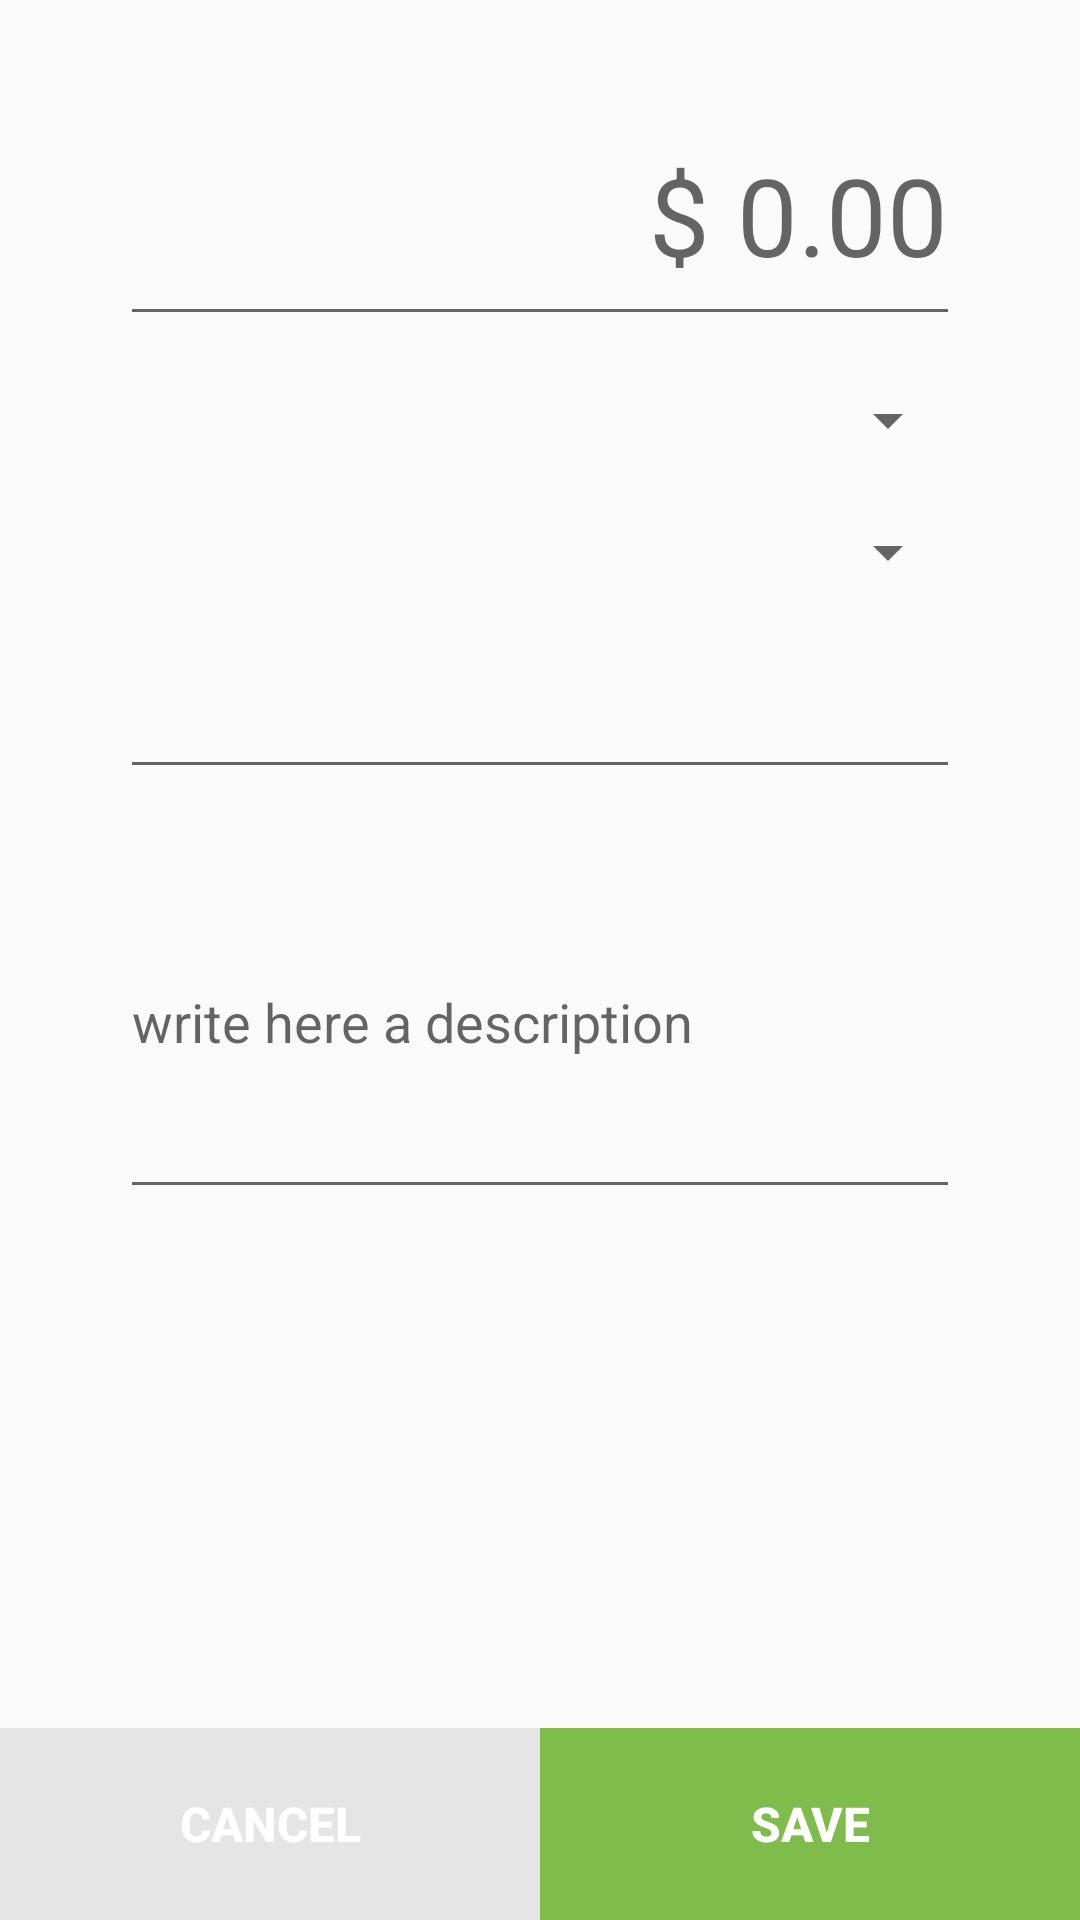

Produce the Android XML layout that renders to this screen, including the resource entries it uses.
<!-- AndroidManifest.xml: application theme AppTheme -->
<!-- res/layout/activity_expense_entry.xml -->
<?xml version="1.0" encoding="utf-8"?>
<android.support.constraint.ConstraintLayout xmlns:android="http://schemas.android.com/apk/res/android"
    xmlns:app="http://schemas.android.com/apk/res-auto"
    xmlns:tools="http://schemas.android.com/tools"
    android:layout_width="match_parent"
    android:layout_height="match_parent"
    android:layout_marginLeft="0dp"
    android:layout_marginRight="0dp"
    android:paddingLeft="0dp"
    android:paddingRight="0dp"
    tools:context=".ui.activity.ExpenseEntryActivity">

    <EditText
        android:id="@+id/editTextValue"
        android:layout_width="0dp"
        android:layout_height="84dp"
        android:layout_marginEnd="40dp"
        android:layout_marginStart="40dp"
        android:layout_marginTop="28dp"
        android:ems="10"
        android:hint="@string/exp_entry_hint_value"
        android:inputType="numberDecimal"
        android:textAlignment="textEnd"
        android:textSize="36sp"
        app:layout_constraintEnd_toEndOf="parent"
        app:layout_constraintStart_toStartOf="parent"
        app:layout_constraintTop_toTopOf="parent" />

    <Spinner
        android:id="@+id/spinnerCategory"
        android:layout_width="0dp"
        android:layout_height="32dp"
        android:layout_marginEnd="40dp"
        android:layout_marginStart="40dp"
        android:layout_marginTop="12dp"
        app:layout_constraintEnd_toEndOf="parent"
        app:layout_constraintHorizontal_bias="0.0"
        app:layout_constraintStart_toStartOf="parent"
        app:layout_constraintTop_toBottomOf="@+id/editTextValue" />

    <Spinner
        android:id="@+id/spinnerSubcategory"
        android:layout_width="0dp"
        android:layout_height="32dp"
        android:layout_marginEnd="40dp"
        android:layout_marginStart="40dp"
        android:layout_marginTop="12dp"
        app:layout_constraintEnd_toEndOf="parent"
        app:layout_constraintHorizontal_bias="0.504"
        app:layout_constraintStart_toStartOf="parent"
        app:layout_constraintTop_toBottomOf="@+id/spinnerCategory" />

    <EditText
        android:id="@+id/editTextDate"
        android:layout_width="0dp"
        android:layout_height="51dp"
        android:layout_marginEnd="40dp"
        android:layout_marginStart="40dp"
        android:layout_marginTop="12dp"
        android:ems="10"
        android:inputType="date"
        app:layout_constraintEnd_toEndOf="parent"
        app:layout_constraintHorizontal_bias="0.504"
        app:layout_constraintStart_toStartOf="parent"
        app:layout_constraintTop_toBottomOf="@+id/spinnerSubcategory" />

    <EditText
        android:id="@+id/editTextDescription"
        android:layout_width="0dp"
        android:layout_height="128dp"
        android:layout_marginEnd="40dp"
        android:layout_marginStart="40dp"
        android:layout_marginTop="12dp"
        android:ems="10"
        android:hint="@string/exp_entry_hint_insert_text"
        android:inputType="textMultiLine"
        app:layout_constraintEnd_toEndOf="parent"
        app:layout_constraintHorizontal_bias="0.504"
        app:layout_constraintStart_toStartOf="parent"
        app:layout_constraintTop_toBottomOf="@+id/editTextDate" />

    <LinearLayout
        android:layout_width="0dp"
        android:layout_height="64dp"
        android:gravity="bottom|left|right"
        android:orientation="horizontal"
        app:layout_constraintBottom_toBottomOf="parent"
        app:layout_constraintEnd_toEndOf="parent"
        app:layout_constraintHorizontal_bias="0.0"
        app:layout_constraintStart_toStartOf="parent">

        <Button
            android:id="@+id/buttonCancel"
            android:layout_width="match_parent"
            android:layout_height="match_parent"
            android:layout_weight="1"
            android:background="@color/colorCancelButton"
            android:text="@string/exp_entry_cancel_button"
            android:textColor="@android:color/white"
            android:textSize="16sp"
            android:textStyle="bold"
            tools:layout_editor_absoluteX="16dp"
            tools:layout_editor_absoluteY="441dp" />

        <Button
            android:id="@+id/buttonSave"
            android:layout_width="match_parent"
            android:layout_height="match_parent"
            android:layout_marginLeft="0dp"
            android:layout_marginRight="0dp"
            android:layout_weight="1"
            android:background="@color/colorSaveButton"
            android:text="@string/exp_entry_save_button"
            android:textColor="@android:color/white"
            android:textSize="16sp"
            android:textStyle="bold"
            tools:layout_editor_absoluteX="260dp"
            tools:layout_editor_absoluteY="331dp" />

    </LinearLayout>

</android.support.constraint.ConstraintLayout>
<!-- resources referenced by this layout -->
<resources>
  <color name="colorCancelButton">#e5e5e5</color>
  <color name="colorSaveButton">#7fbc4c</color>
  <string name="exp_entry_cancel_button">Cancel</string>
  <string name="exp_entry_hint_insert_text">write here a description</string>
  <string name="exp_entry_hint_value">$ 0.00</string>
  <string name="exp_entry_save_button">Save</string>
  <style name="AppTheme" parent="Theme.AppCompat.Light.DarkActionBar">
          
          <item name="colorPrimary">@color/colorPrimary</item>
          <item name="colorPrimaryDark">@color/colorPrimaryDark</item>
          <item name="colorAccent">@color/colorAccent</item>
      </style>
  <color name="colorPrimary">#3F51B5</color>
  <color name="colorPrimaryDark">#303F9F</color>
  <color name="colorAccent">#FF4081</color>
</resources>
